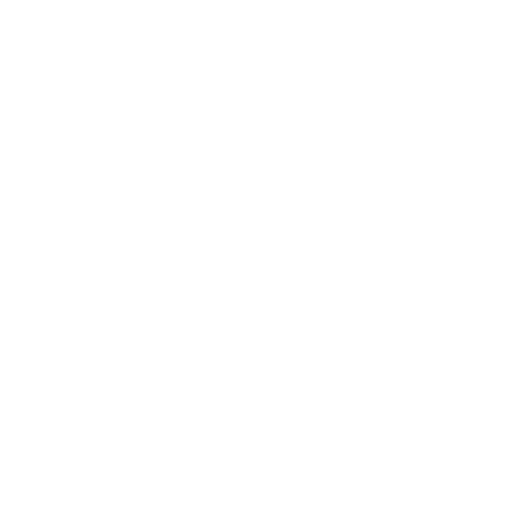
t = 0.00 s
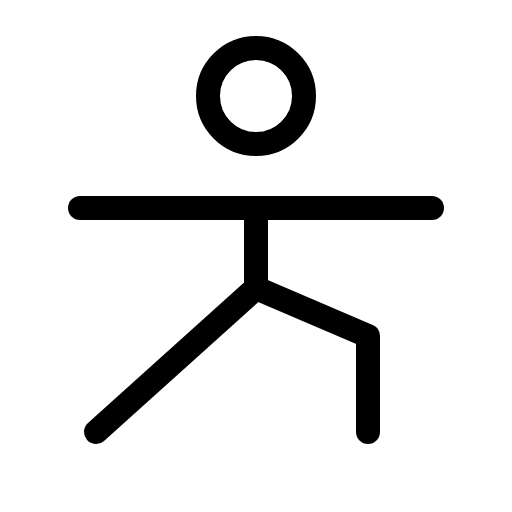
t = 0.38 s
t = 1.13 s: frame unchanged from t = 0.38 s, image omitted
t = 1.50 s: frame unchanged from t = 0.38 s, image omitted
t = 1.88 s: frame unchanged from t = 0.38 s, image omitted
t = 2.63 s: frame unchanged from t = 0.38 s, image omitted

The animated SVG that drew these frames (rendered in a browser with its animation timeline set to each time). Animation: 1 CSS @keyframes rule; one cycle of 3.00 s, repeats indefinitely.

<svg xmlns="http://www.w3.org/2000/svg" viewBox="0 0 256 256">
  <style>
    .draw-line {
      stroke-dasharray: 2000;
      stroke-dashoffset: 0;
    }
    svg:hover .draw-line {
      animation: phosphor-draw-in 3s ease-in-out infinite alternate;
    }
    @keyframes phosphor-draw-in {
      0%   { stroke-dashoffset: 2000; }
      50%  { stroke-dashoffset: 0; }
      100% { stroke-dashoffset: 0; }
    }
  </style><rect width="256" height="256" fill="none"/><circle cx="128" cy="48" r="24" fill="none" stroke="currentColor" stroke-linecap="round" stroke-linejoin="round" stroke-width="12" class="draw-line"/><line x1="40" y1="104" x2="216" y2="104" fill="none" stroke="currentColor" stroke-linecap="round" stroke-linejoin="round" stroke-width="12" class="draw-line"/><polyline points="128 104 128 144 48 216" fill="none" stroke="currentColor" stroke-linecap="round" stroke-linejoin="round" stroke-width="12" class="draw-line"/><polyline points="128 144 184 168 184 216" fill="none" stroke="currentColor" stroke-linecap="round" stroke-linejoin="round" stroke-width="12" class="draw-line"/></svg>
